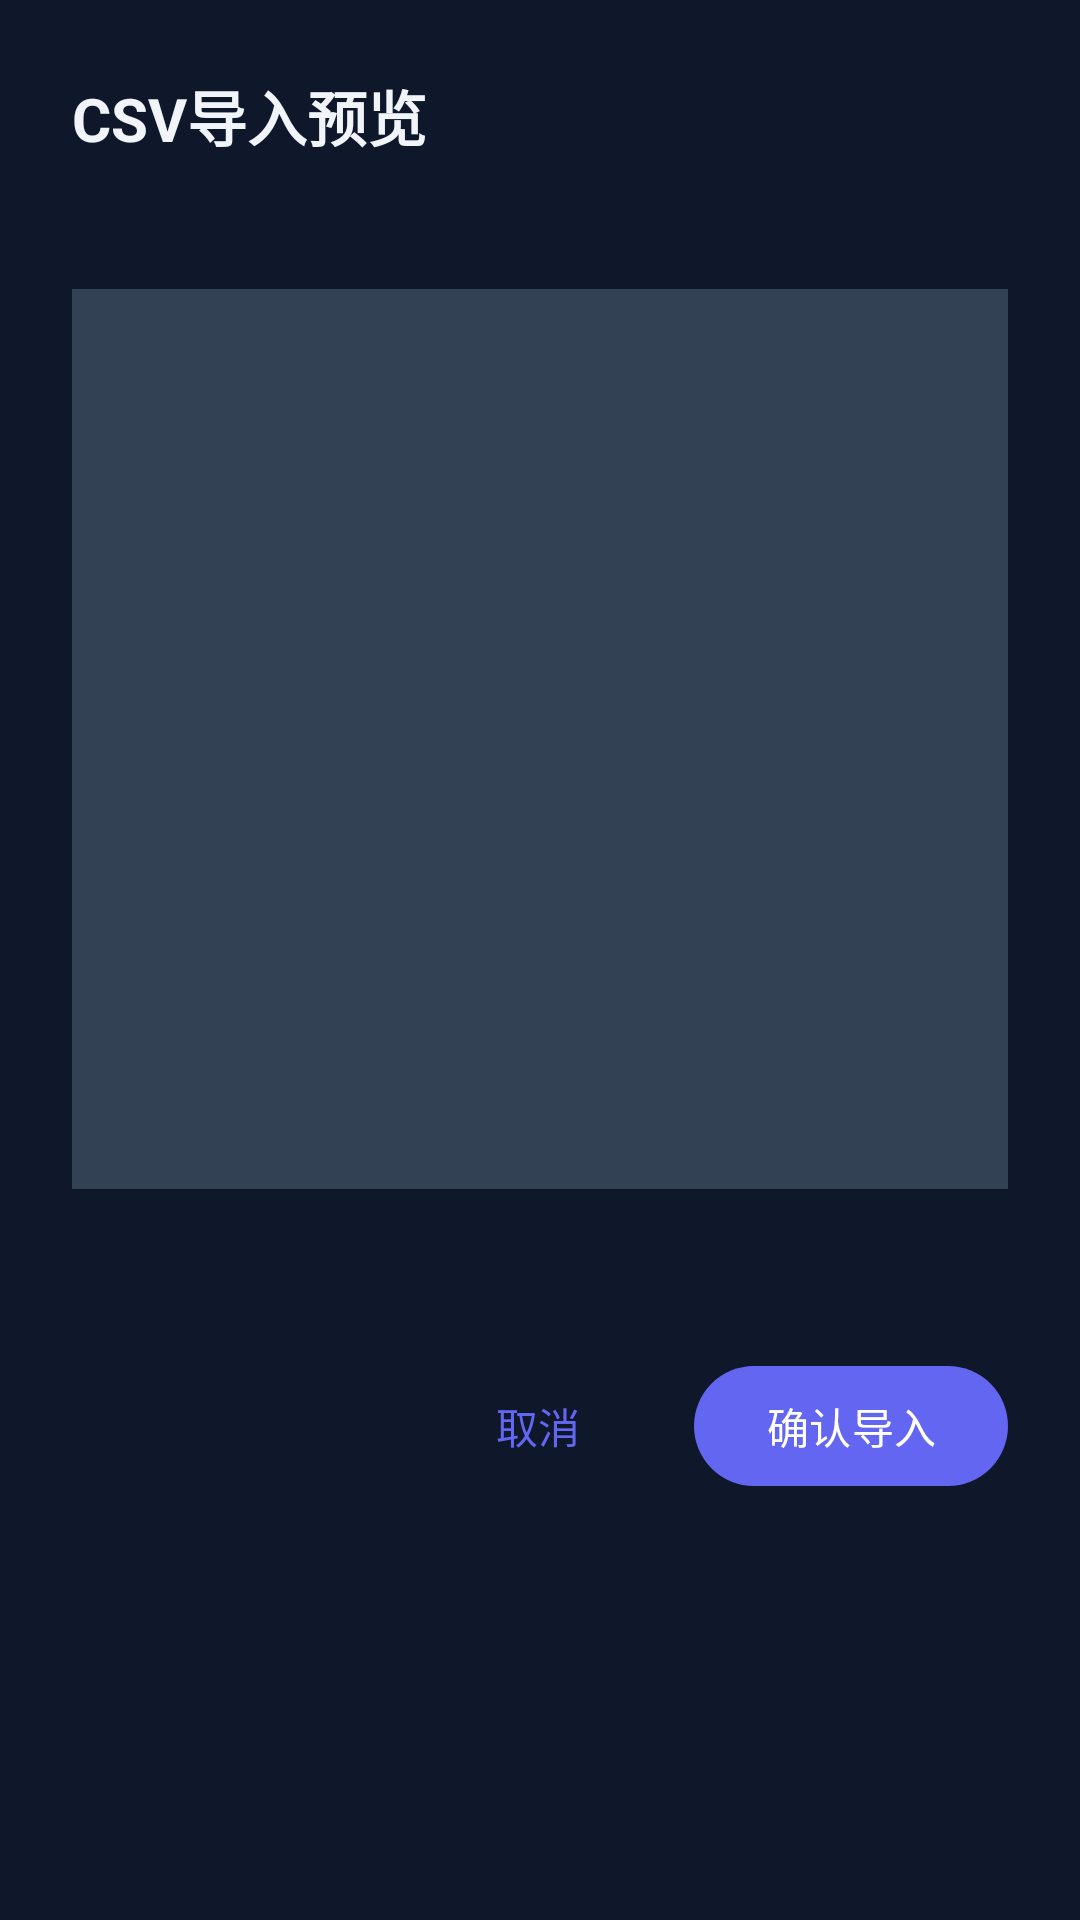

The Android layout XML behind this screen, and the referenced resources:
<!-- AndroidManifest.xml: application theme Theme.StockAnalysisApp -->
<!-- res/layout/dialog_csv_import_preview.xml -->
<?xml version="1.0" encoding="utf-8"?>
<LinearLayout xmlns:android="http://schemas.android.com/apk/res/android"
    xmlns:app="http://schemas.android.com/apk/res-auto"
    android:layout_width="match_parent"
    android:layout_height="wrap_content"
    android:orientation="vertical"
    android:padding="24dp">

    
    <TextView
        android:layout_width="wrap_content"
        android:layout_height="wrap_content"
        android:text="CSV导入预览"
        android:textSize="20sp"
        android:textStyle="bold"
        android:textColor="@color/text_primary"/>

    
    <TextView
        android:id="@+id/tvFileName"
        android:layout_width="wrap_content"
        android:layout_height="wrap_content"
        android:layout_marginTop="8dp"
        android:textSize="14sp"
        android:textColor="@color/text_secondary"/>

    
    <androidx.recyclerview.widget.RecyclerView
        android:id="@+id/rvCsvData"
        android:layout_width="match_parent"
        android:layout_height="300dp"
        android:layout_marginTop="16dp"
        android:background="@color/background_light"/>

    
    <TextView
        android:id="@+id/tvImportStats"
        android:layout_width="wrap_content"
        android:layout_height="wrap_content"
        android:layout_marginTop="12dp"
        android:textSize="14sp"
        android:textColor="@color/text_secondary"/>

    
    <LinearLayout
        android:layout_width="match_parent"
        android:layout_height="wrap_content"
        android:layout_marginTop="24dp"
        android:orientation="horizontal"
        android:gravity="end">

        <com.google.android.material.button.MaterialButton
            android:id="@+id/btnCancel"
            android:layout_width="wrap_content"
            android:layout_height="wrap_content"
            android:text="取消"
            style="@style/Widget.Material3.Button.TextButton"/>

        <com.google.android.material.button.MaterialButton
            android:id="@+id/btnConfirm"
            android:layout_width="wrap_content"
            android:layout_height="wrap_content"
            android:layout_marginStart="8dp"
            android:text="确认导入"/>

    </LinearLayout>

</LinearLayout>
<!-- resources referenced by this layout -->
<resources>
  <color name="background_light">#334155</color>
  <color name="text_primary">#F1F5F9</color>
  <color name="text_secondary">#94A3B8</color>
  <color name="primary">#6366F1</color>
  <color name="primary_dark">#4F46E5</color>
  <color name="text_on_primary">#FFFFFF</color>
  <color name="accent">#06B6D4</color>
  <color name="text_on_accent">#FFFFFF</color>
  <color name="background">#0F172A</color>
  <color name="surface">#1E293B</color>
  <color name="surface_variant">#334155</color>
  <color name="error">#EF4444</color>
  <color name="background_dark">#020617</color>
  <style name="TextAppearance.App.HeadlineLarge" parent="TextAppearance.Material3.HeadlineLarge">
          <item name="fontFamily">sans-serif-light</item>
          <item name="android:fontFamily">sans-serif-light</item>
          <item name="android:textColor">@color/text_primary</item>
          <item name="android:letterSpacing">0.02</item>
      </style>
  <style name="TextAppearance.App.HeadlineMedium" parent="TextAppearance.Material3.HeadlineMedium">
          <item name="fontFamily">sans-serif</item>
          <item name="android:fontFamily">sans-serif</item>
          <item name="android:textColor">@color/text_primary</item>
          <item name="android:letterSpacing">0.01</item>
      </style>
  <style name="TextAppearance.App.TitleLarge" parent="TextAppearance.Material3.TitleLarge">
          <item name="fontFamily">sans-serif-medium</item>
          <item name="android:fontFamily">sans-serif-medium</item>
          <item name="android:textColor">@color/text_primary</item>
      </style>
  <style name="TextAppearance.App.TitleMedium" parent="TextAppearance.Material3.TitleMedium">
          <item name="fontFamily">sans-serif-medium</item>
          <item name="android:fontFamily">sans-serif-medium</item>
          <item name="android:textColor">@color/text_primary</item>
      </style>
  <style name="TextAppearance.App.BodyLarge" parent="TextAppearance.Material3.BodyLarge">
          <item name="fontFamily">sans-serif</item>
          <item name="android:fontFamily">sans-serif</item>
          <item name="android:textColor">@color/text_secondary</item>
      </style>
  <style name="TextAppearance.App.BodyMedium" parent="TextAppearance.Material3.BodyMedium">
          <item name="fontFamily">sans-serif</item>
          <item name="android:fontFamily">sans-serif</item>
          <item name="android:textColor">@color/text_secondary</item>
      </style>
  <style name="TextAppearance.App.LabelLarge" parent="TextAppearance.Material3.LabelLarge">
          <item name="fontFamily">sans-serif-medium</item>
          <item name="android:fontFamily">sans-serif-medium</item>
          <item name="android:textColor">@color/text_tertiary</item>
      </style>
  <style name="ShapeAppearance.App.SmallComponent" parent="ShapeAppearance.Material3.SmallComponent">
          <item name="cornerFamily">rounded</item>
          <item name="cornerSize">8dp</item>
      </style>
  <style name="ShapeAppearance.App.MediumComponent" parent="ShapeAppearance.Material3.MediumComponent">
          <item name="cornerFamily">rounded</item>
          <item name="cornerSize">16dp</item>
      </style>
  <style name="ShapeAppearance.App.LargeComponent" parent="ShapeAppearance.Material3.LargeComponent">
          <item name="cornerFamily">rounded</item>
          <item name="cornerSize">24dp</item>
      </style>
  <color name="ripple">#33FFFFFF</color>
  <color name="text_tertiary">#64748B</color>
</resources>
